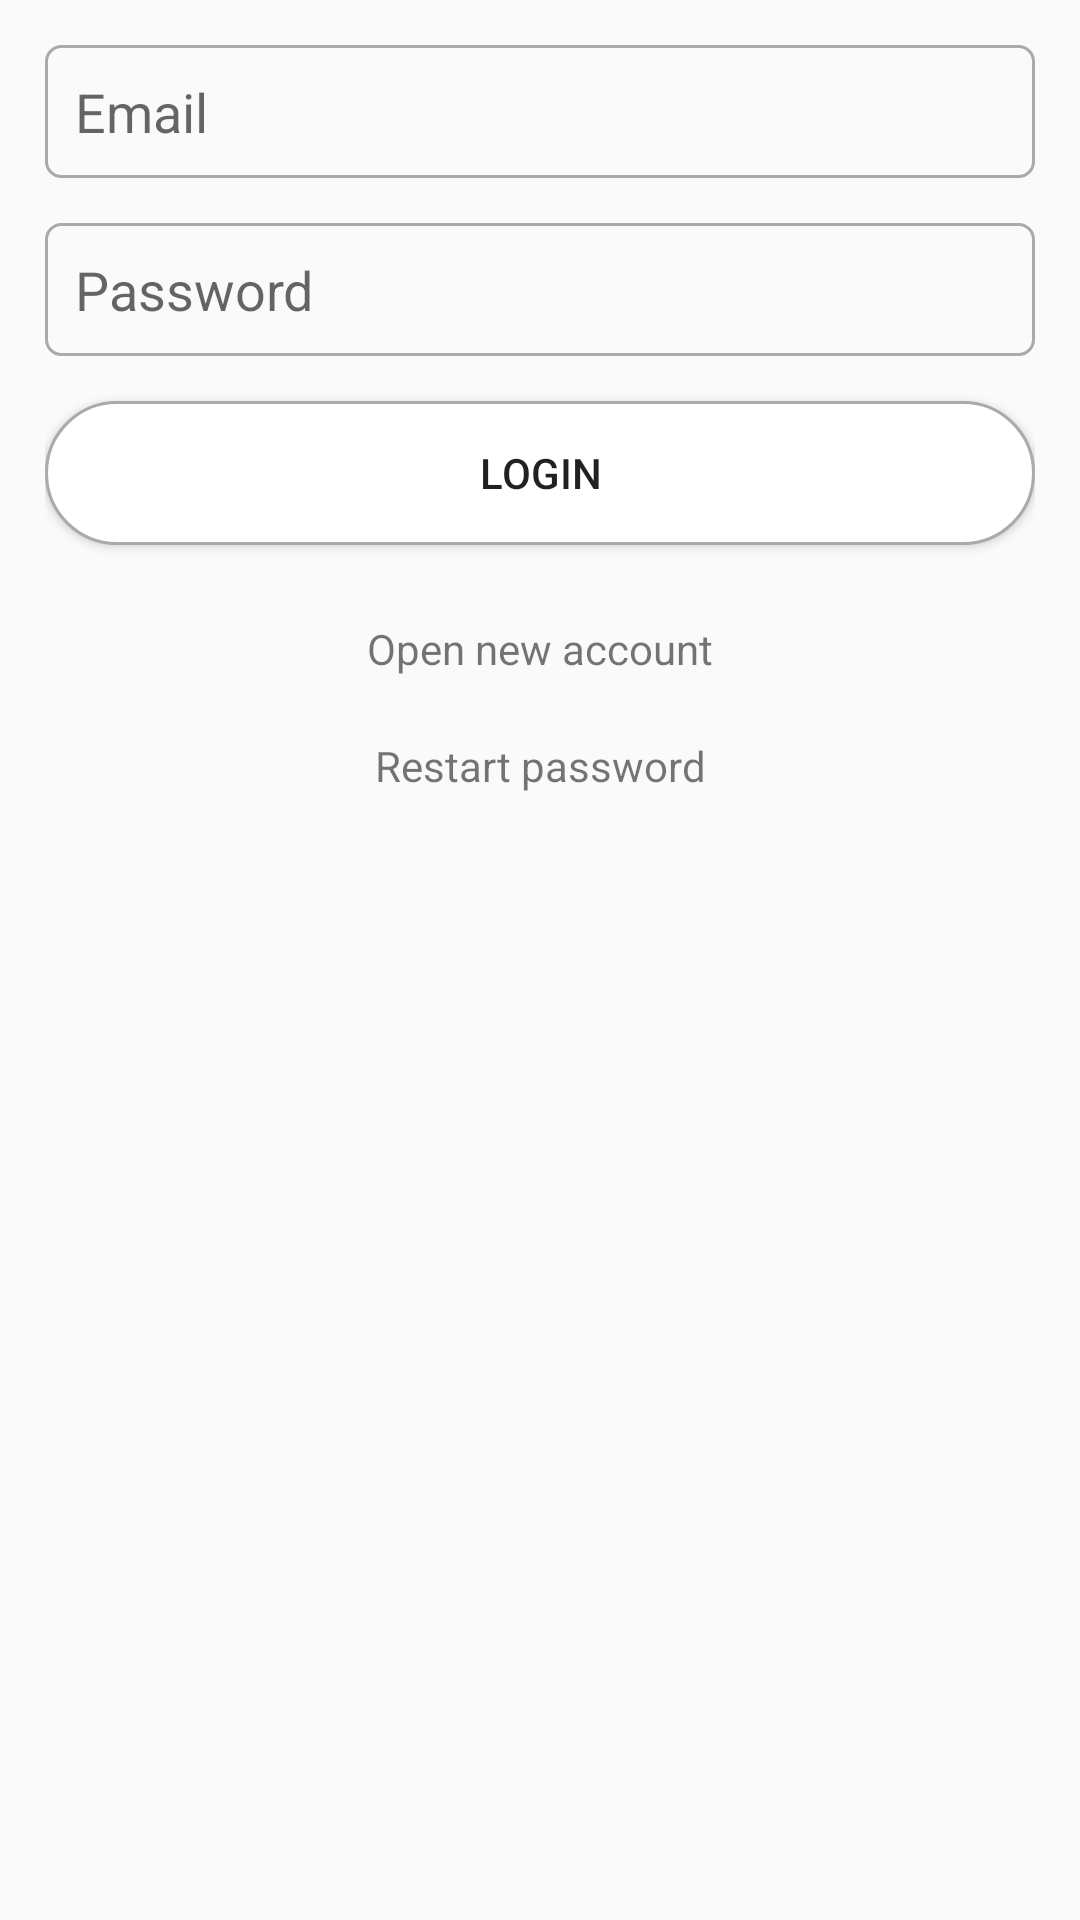

Android layout source for this screen:
<!-- AndroidManifest.xml: application theme AppTheme -->
<!-- res/layout/activity_main.xml -->
<?xml version="1.0" encoding="utf-8"?>
<RelativeLayout xmlns:android="http://schemas.android.com/apk/res/android"
    xmlns:app="http://schemas.android.com/apk/res-auto"
    xmlns:tools="http://schemas.android.com/tools"
    android:layout_width="match_parent"
    android:layout_height="match_parent"
    android:padding="15dp"
    tools:context=".activities.MainActivity">

    <EditText
        android:id="@+id/etEmail"
        style="@style/EditTextTheme"
        android:hint="@string/email"
        android:inputType="textEmailAddress" />

    <EditText
        android:id="@+id/etPassword"
        style="@style/EditTextTheme"
        android:layout_below="@id/etEmail"
        android:hint="@string/password"
        android:inputType="textPassword" />

    <Button
        android:id="@+id/btLogin"
        style="@style/ButtonTheme"
        android:layout_below="@id/etPassword"
        android:onClick="onClick"
        android:text="@string/login" />

    <TextView
        android:id="@+id/tvRegister"
        android:layout_width="match_parent"
        android:layout_height="wrap_content"
        android:layout_below="@id/btLogin"
        android:onClick="onClick"
        android:padding="10dp"
        android:text="@string/register"
        android:textAlignment="center" />

    <TextView
        android:id="@+id/tvRestartPassword"
        android:layout_width="match_parent"
        android:layout_height="wrap_content"
        android:layout_below="@id/tvRegister"
        android:onClick="onClick"
        android:padding="10dp"
        android:text="@string/restart_password"
        android:textAlignment="center" />

    <ProgressBar
        android:id="@+id/progress"
        android:layout_width="wrap_content"
        android:layout_height="wrap_content"
        android:layout_below="@id/tvRestartPassword"
        android:layout_centerHorizontal="true"
        android:visibility="gone" />

</RelativeLayout>
<!-- resources referenced by this layout -->
<resources>
  <string name="email">Email</string>
  <string name="login">Login</string>
  <string name="password">Password</string>
  <string name="register">Open new account</string>
  <string name="restart_password">Restart password</string>
  <style name="ButtonTheme" parent="@style/Widget.AppCompat.Button">
          <item name="android:layout_width">match_parent</item>
          <item name="android:layout_height">wrap_content</item>
          <item name="android:layout_marginBottom">15dp</item>
          <item name="android:background">@drawable/th_button</item>
      </style>
  <style name="EditTextTheme" parent="android:Widget.EditText">
          <item name="android:layout_width">match_parent</item>
          <item name="android:layout_height">wrap_content</item>
          <item name="android:background">@drawable/th_edittext</item>
          <item name="android:layout_marginBottom">15dp</item>
      </style>
  <style name="AppTheme" parent="Theme.AppCompat.Light.DarkActionBar">
          
          <item name="colorPrimary">@color/colorPrimary</item>
          <item name="colorPrimaryDark">@color/colorPrimaryDark</item>
          <item name="colorAccent">@color/colorAccent</item>
      </style>
  <!-- drawable th_button (drawable) -->
  <?xml version="1.0" encoding="utf-8"?>
  <shape xmlns:android="http://schemas.android.com/apk/res/android">
      <stroke
          android:width="1dp"
          android:color="@android:color/darker_gray" />
      <corners android:radius="25dp" />
      <solid android:color="@android:color/white" />
  </shape>
  <!-- drawable th_edittext (drawable) -->
  <?xml version="1.0" encoding="utf-8"?>
  <shape xmlns:android="http://schemas.android.com/apk/res/android">
      <stroke
          android:width="1dp"
          android:color="@android:color/darker_gray" />
      <padding
          android:bottom="10dp"
          android:left="10dp"
          android:right="10dp"
          android:top="10dp" />
      <corners android:radius="5dp" />
  </shape>
  <!-- not gathered from this repository: default colours our renderer supplied (Android Studio template values) -->
  <color name="colorPrimary">#FF6200EE</color>
  <color name="colorPrimaryDark">#FF3700B3</color>
  <color name="colorAccent">#FF03DAC5</color>
</resources>
